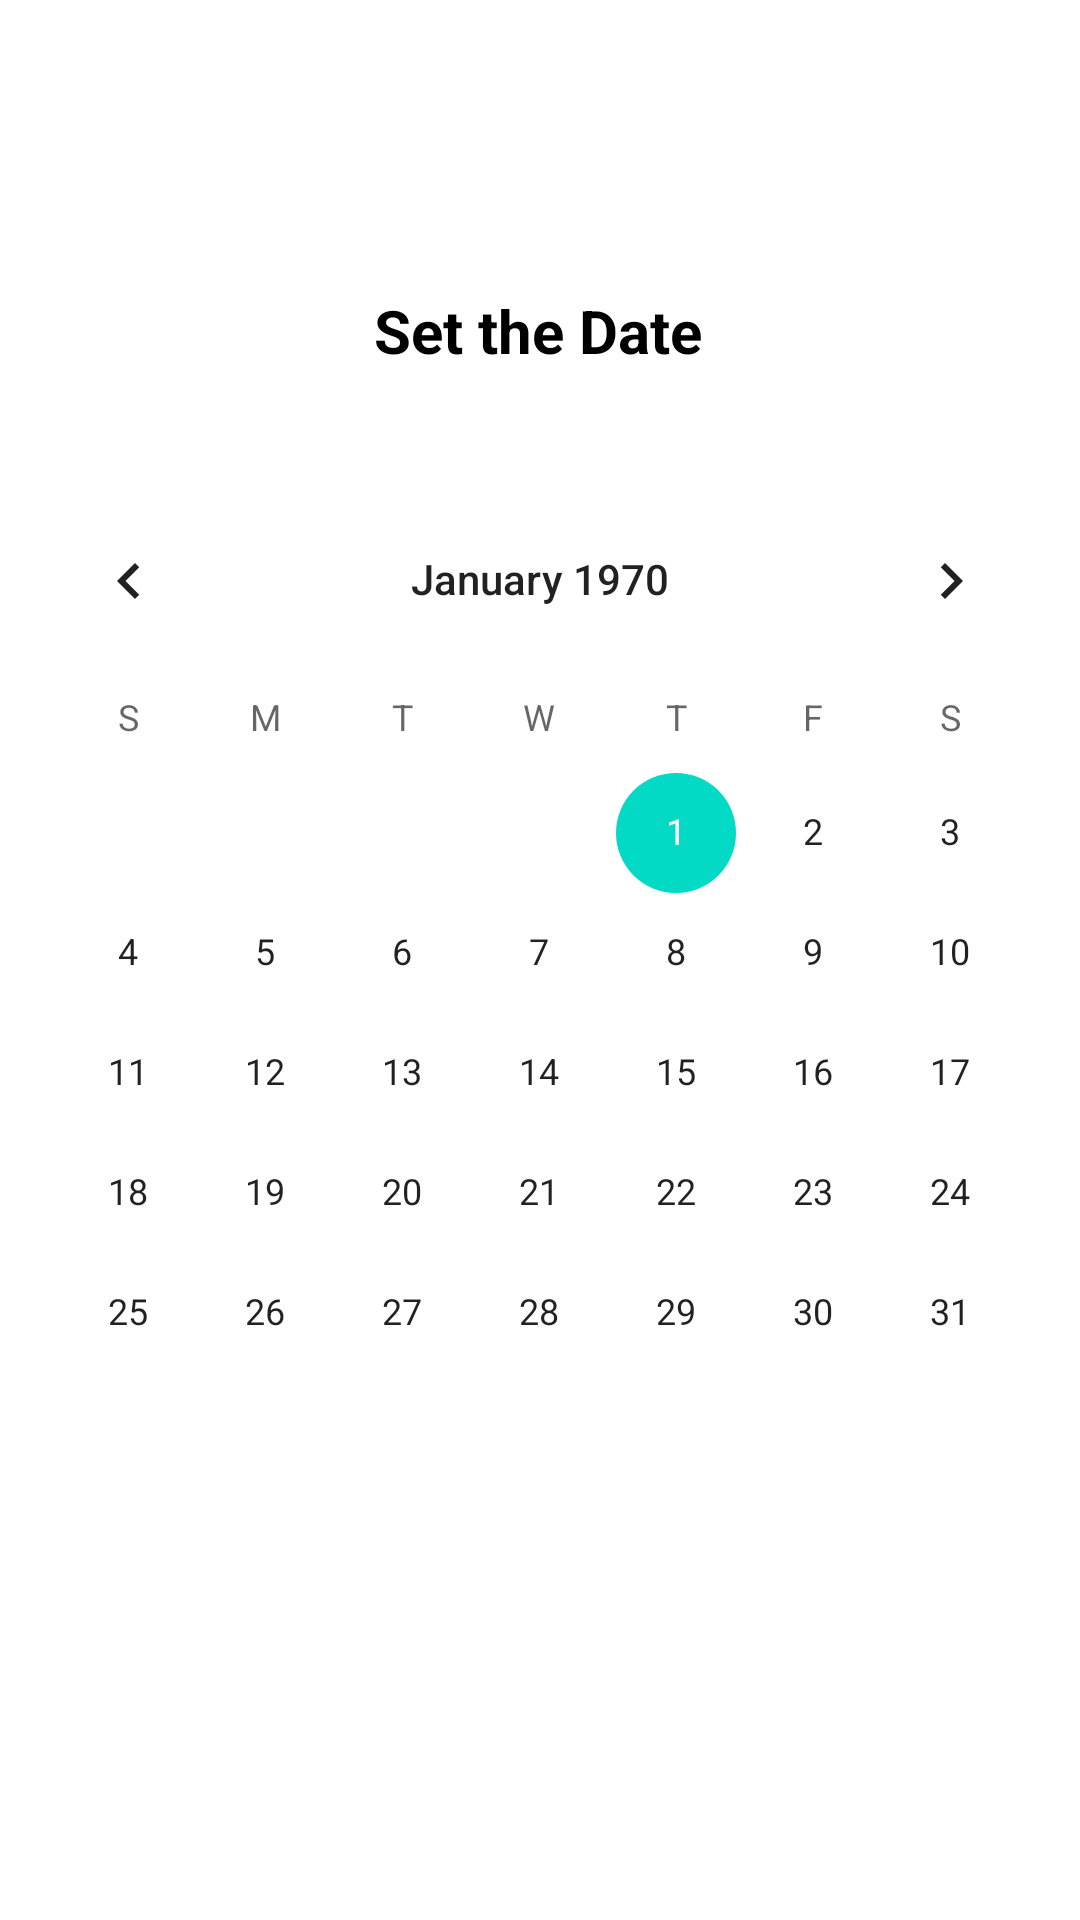

Reconstruct the res/layout file that produces this screen, plus the resources it refers to.
<!-- AndroidManifest.xml: application theme Theme.BTUClassroom -->
<!-- res/layout/fragment_calendar.xml -->
<?xml version="1.0" encoding="utf-8"?>
<androidx.constraintlayout.widget.ConstraintLayout xmlns:android="http://schemas.android.com/apk/res/android"
    xmlns:app="http://schemas.android.com/apk/res-auto"
    xmlns:tools="http://schemas.android.com/tools"
    android:layout_width="match_parent"
    android:layout_height="match_parent"
    tools:context=".MainActivity">

    <TextView
        android:id="@+id/dateView"
        android:layout_width="wrap_content"
        android:layout_height="wrap_content"
        android:layout_centerHorizontal="true"
        android:layout_marginBottom="36dp"
        android:text="Set the Date"
        android:textSize="20dp"
        android:textColor="@android:color/background_dark"
        android:textStyle="bold"
        app:layout_constraintBottom_toTopOf="@+id/calendarView"
        app:layout_constraintEnd_toEndOf="parent"
        app:layout_constraintHorizontal_bias="0.498"
        app:layout_constraintStart_toStartOf="parent"
        app:layout_constraintTop_toTopOf="parent"
        app:layout_constraintVertical_bias="1.0" />

    <CalendarView
        android:id="@+id/calendarView"
        android:layout_width="0dp"
        android:layout_height="wrap_content"
        app:layout_constraintBottom_toBottomOf="parent"
        app:layout_constraintEnd_toEndOf="parent"
        app:layout_constraintHorizontal_bias="0.0"
        app:layout_constraintStart_toStartOf="parent"
        app:layout_constraintTop_toTopOf="parent"
        app:layout_constraintVertical_bias="0.529" />

</androidx.constraintlayout.widget.ConstraintLayout>
<!-- resources referenced by this layout -->
<resources>
  <style name="Theme.BTUClassroom" parent="Theme.MaterialComponents.DayNight.DarkActionBar">
          
          <item name="colorPrimary">#020202</item>
          <item name="colorPrimaryVariant">@color/black</item>
          <item name="colorOnPrimary">@color/white</item>
          
          <item name="colorSecondary">@color/teal_200</item>
          <item name="colorSecondaryVariant">@color/teal_700</item>
          <item name="colorOnSecondary">@color/black</item>
          
          <item name="android:statusBarColor" tools:targetApi="l">?attr/colorPrimaryVariant</item>
          
      </style>
  <!-- not gathered from this repository: default colours our renderer supplied (Android Studio template values) -->
  <color name="teal_200">#FF03DAC5</color>
  <color name="teal_700">#FF018786</color>
  <color name="black">#FF000000</color>
  <color name="white">#FFFFFFFF</color>
</resources>
